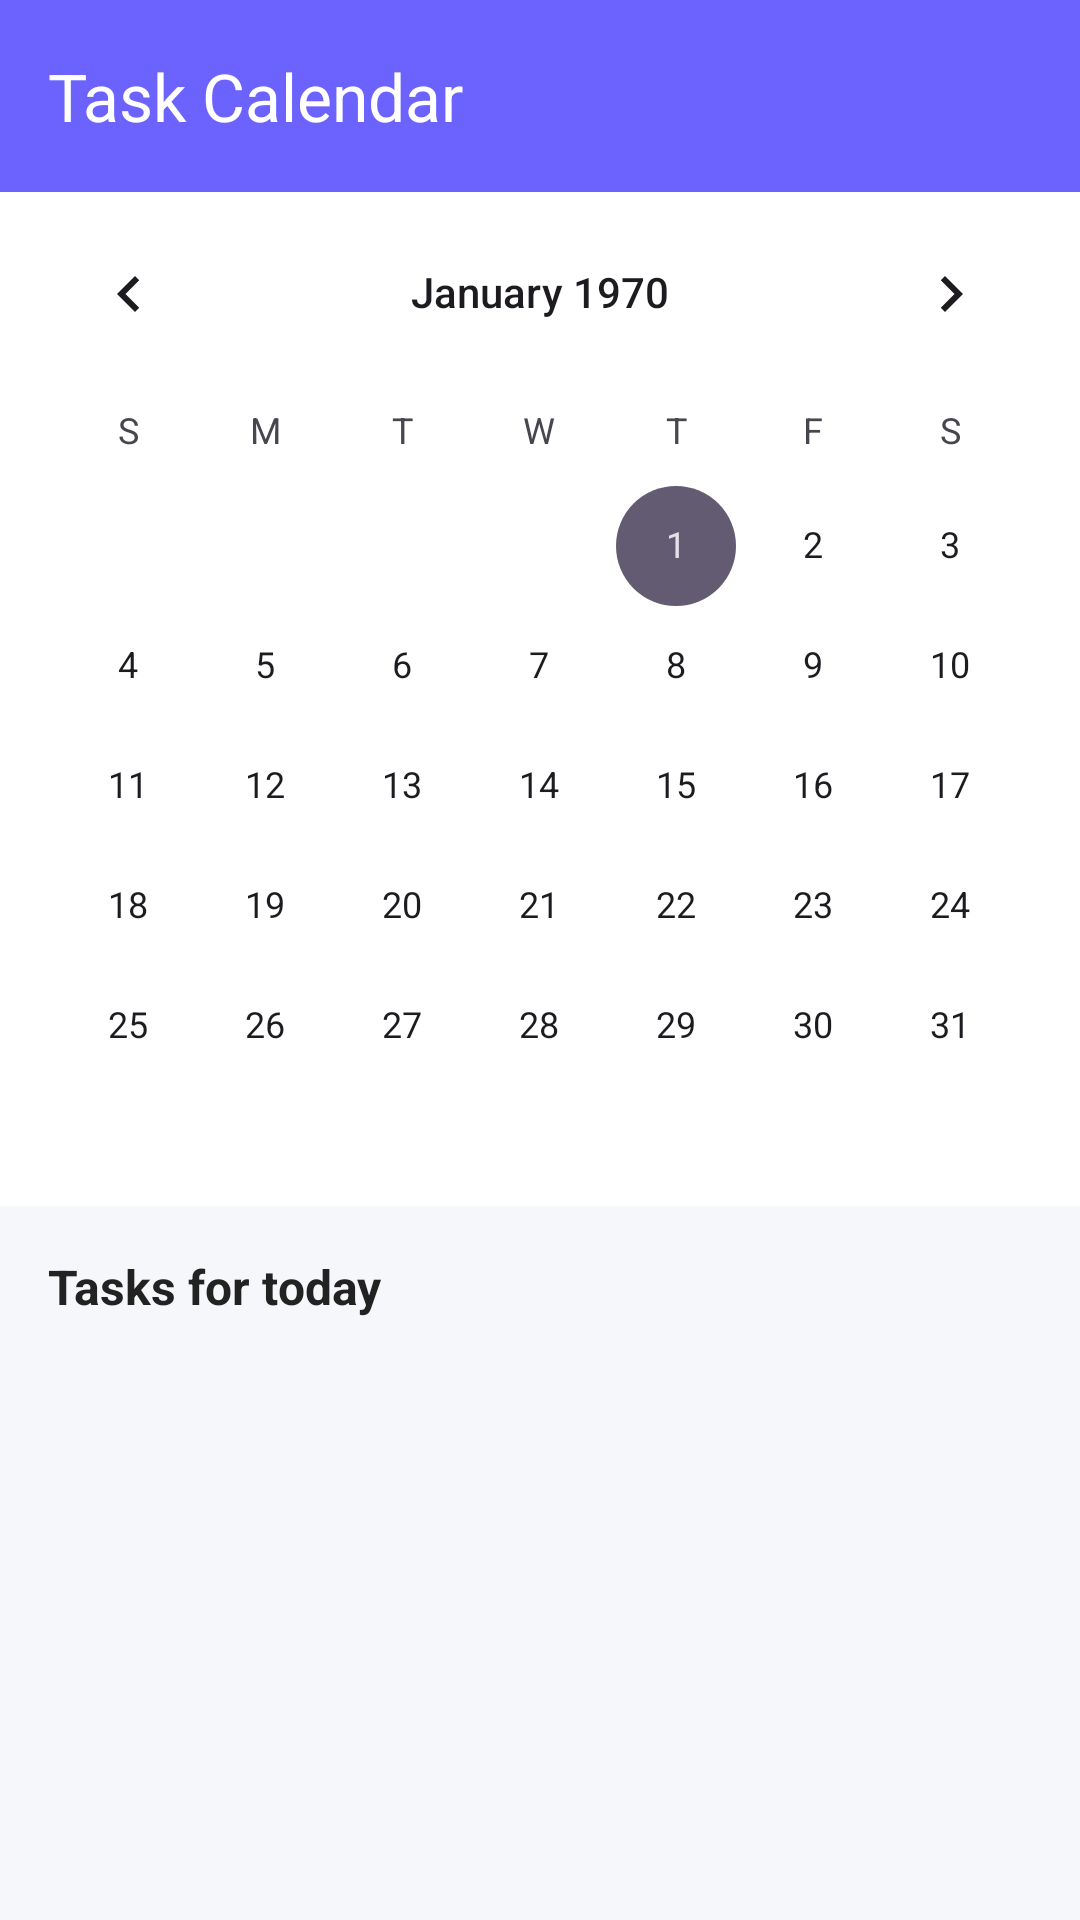

This screen was rendered from an Android layout file. Write that file and the resources it references.
<!-- AndroidManifest.xml: application theme Theme.ToDoList -->
<!-- res/layout/fragment_calendar.xml -->
<?xml version="1.0" encoding="utf-8"?>
<LinearLayout xmlns:android="http://schemas.android.com/apk/res/android"
    xmlns:app="http://schemas.android.com/apk/res-auto"
    android:layout_width="match_parent"
    android:layout_height="match_parent"
    android:orientation="vertical"
    android:background="@color/background">

    <com.google.android.material.appbar.MaterialToolbar
        android:id="@+id/toolbarCalendar"
        android:layout_width="match_parent"
        android:layout_height="?attr/actionBarSize"
        android:background="@color/primary"
        app:title="Task Calendar"
        app:titleTextColor="@android:color/white" />

    <CalendarView
        android:id="@+id/calendarView"
        android:layout_width="match_parent"
        android:layout_height="wrap_content"
        android:background="@color/card" />

    <TextView
        android:id="@+id/tvSelectedDate"
        android:layout_width="match_parent"
        android:layout_height="wrap_content"
        android:padding="16dp"
        android:text="Tasks for today"
        android:textColor="@color/textPrimary"
        android:textSize="16sp"
        android:textStyle="bold" />

    <androidx.recyclerview.widget.RecyclerView
        android:id="@+id/rvCalendarTasks"
        android:layout_width="match_parent"
        android:layout_height="match_parent"
        android:paddingStart="16dp"
        android:paddingEnd="16dp"
        android:clipToPadding="false" />

</LinearLayout>
<!-- resources referenced by this layout -->
<resources>
  <color name="background">#F6F7FB</color>
  <color name="card">#FFFFFF</color>
  <color name="primary">#6C63FF</color>
  <color name="textPrimary">#222222</color>
  <style name="Theme.ToDoList" parent="Theme.Material3.DayNight.NoActionBar">
  
          <item name="colorPrimary">@color/primary</item>
  
      </style>
</resources>
